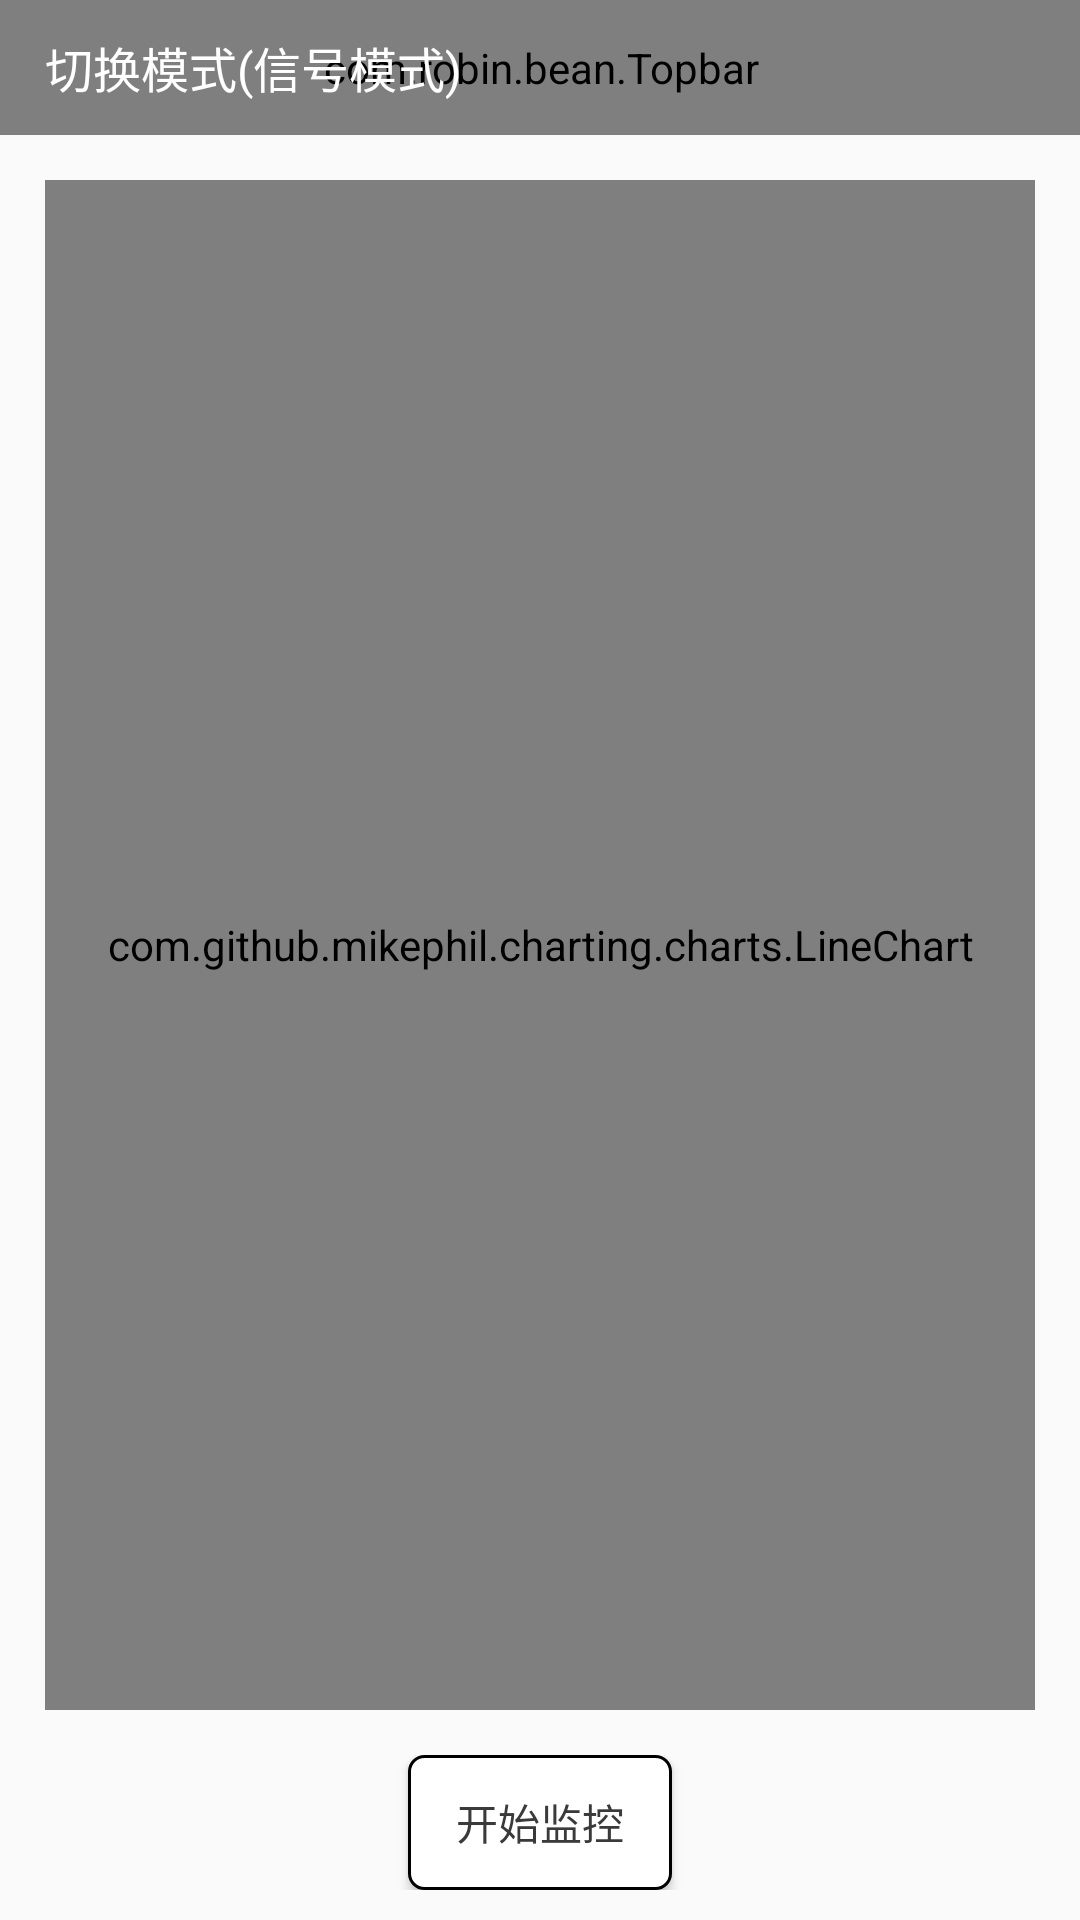

Write the Android layout XML for this screen, with the resource values it uses.
<!-- AndroidManifest.xml: application theme AppTheme -->
<!-- res/layout/activity_back_tracking.xml -->
<?xml version="1.0" encoding="utf-8"?>
<RelativeLayout xmlns:android="http://schemas.android.com/apk/res/android"
    xmlns:tools="http://schemas.android.com/tools"
    android:layout_width="match_parent"
    android:layout_height="match_parent"
    android:paddingBottom="10dp"
    tools:context="com.robin.backtracking.BackTracking">

    <include
        android:id="@+id/main_topbar"
        layout="@layout/weight_topbar"

        ></include>


    <TextView
        android:id="@+id/model_change"
        android:layout_width="wrap_content"
        android:layout_height="45dp"
        android:textColor="@color/white"
        android:textSize="@dimen/text_size_noraml"
        android:layout_marginLeft="@dimen/margin"
        android:gravity="center"
        android:text="切换模式(信号模式)"/>
    <LinearLayout
        android:id="@+id/btn_liner"
        android:layout_width="match_parent"
        android:layout_height="45dp"
        android:gravity="center"
        android:layout_alignParentBottom="true"
        android:orientation="horizontal">

        <Button
            android:id="@+id/preview_button"
            android:layout_width="wrap_content"
            android:text="@string/start_monitor"
            android:textColor="@color/main_text_color"
            android:background="@drawable/btn_drawable"
            android:textSize="@dimen/text_size_small"
            android:layout_height="match_parent" />


       

    </LinearLayout>
    <com.github.mikephil.charting.charts.LineChart
        android:id="@+id/audio_chart"
        android:layout_margin="15dp"
        android:layout_above="@id/btn_liner"
        android:layout_below="@id/main_topbar"
        android:layout_width="match_parent"
        android:textSize="@dimen/text_size_small"
        android:layout_height="match_parent" />
</RelativeLayout>
<!-- res/layout/weight_topbar.xml (included above) -->
<com.robin.bean.Topbar xmlns:android="http://schemas.android.com/apk/res/android"
    xmlns:custom="http://schemas.android.com/apk/res-auto"
    android:layout_width="match_parent"
    android:layout_height="45dp"
    android:background="@color/text_blue_color"
    android:gravity="center"
    custom:leftBackgroud="@drawable/basic_arrow_back"
    custom:leftTextColor="@color/white"
    custom:lefttext="@string/back"
    custom:rightBackgroud="@null"
    custom:rightTextColor="@color/white"
    custom:righttext=""
    custom:maintitle=""
    android:paddingLeft="@dimen/marginLeft"
    android:paddingRight="@dimen/marginRight"
    custom:titlemainTextColor="@color/white"
    >
</com.robin.bean.Topbar>
<!-- resources referenced by this layout -->
<resources>
  <color name="main_text_color">#3a3a3a</color>
  <color name="text_blue_color">#435c95</color>
  <color name="white">#ffffff</color>
  <dimen name="margin">15dp</dimen>
  <dimen name="marginLeft">16dp</dimen>
  <dimen name="marginRight">15dp</dimen>
  <dimen name="text_size_noraml">16sp</dimen>
  <dimen name="text_size_small">14sp</dimen>
  <!-- drawable basic_arrow_back: png bitmap (drawable-xhdpi, 325 bytes) -->
  <!-- drawable btn_drawable (drawable) -->
  <?xml version="1.0" encoding="utf-8"?>
  <shape xmlns:android="http://schemas.android.com/apk/res/android">
      <corners android:radius="5dp"></corners>
      <solid android:color="#ffffff"></solid>
      <padding android:top="2dp" android:right="5dp" android:left="5dp" android:bottom="2dp"/>
      <stroke android:color="#000000" android:width="1dp"/>
  </shape>
  <string name="back">返回</string>
  <string name="start_monitor">开始监控</string>
  <style name="AppTheme" parent="Theme.AppCompat.Light.DarkActionBar">
          
          <item name="colorPrimary">@color/colorPrimary</item>
          <item name="colorPrimaryDark">@color/colorPrimaryDark</item>
          <item name="colorAccent">@color/colorAccent</item>
      </style>
  <color name="colorPrimary">#3F51B5</color>
  <color name="colorPrimaryDark">#303F9F</color>
  <color name="colorAccent">#FF4081</color>
</resources>
